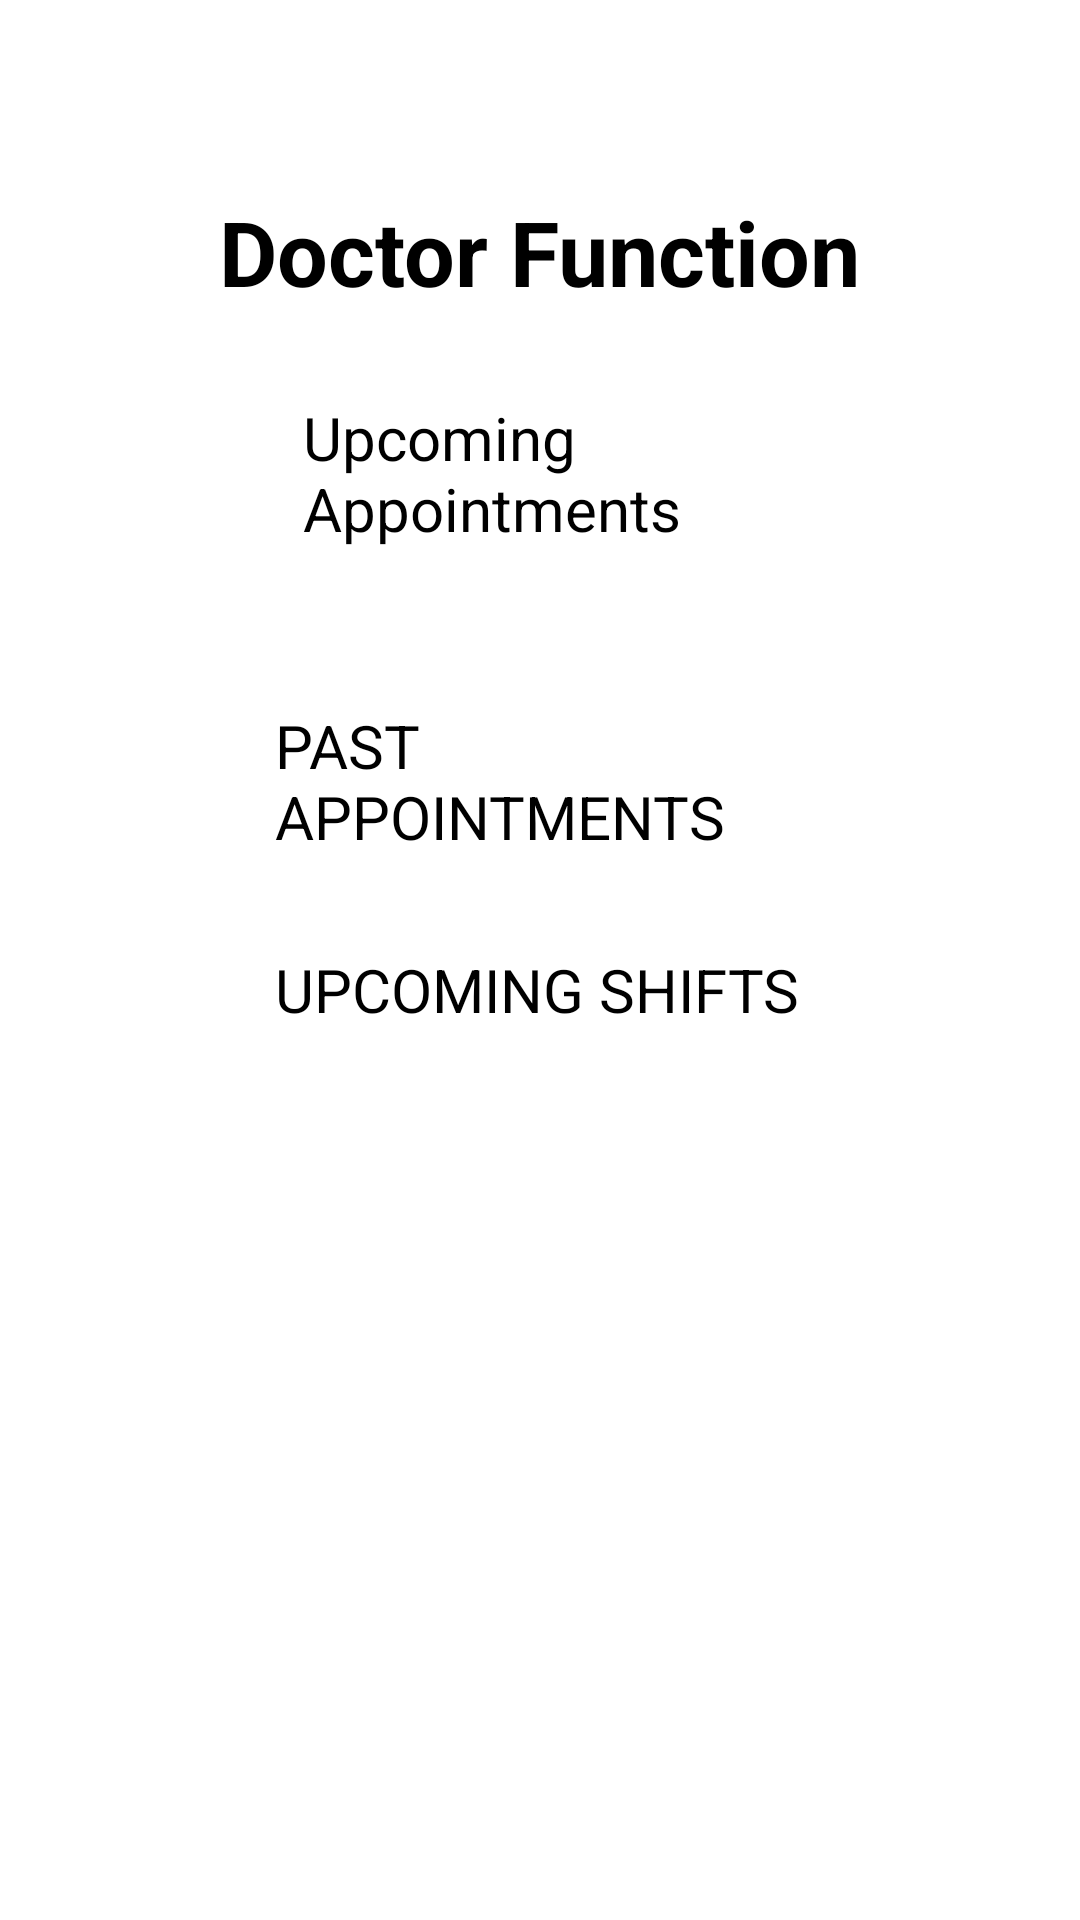

Android layout source for this screen:
<!-- AndroidManifest.xml: application theme Theme.SEGProject -->
<!-- res/layout/doctor_functionality.xml -->
<?xml version="1.0" encoding="utf-8"?>
<androidx.constraintlayout.widget.ConstraintLayout xmlns:android="http://schemas.android.com/apk/res/android"
    xmlns:app="http://schemas.android.com/apk/res-auto"
    xmlns:tools="http://schemas.android.com/tools"
    android:layout_width="match_parent"
    android:layout_height="match_parent"
    android:background="@drawable/back">

    <Button
        android:id="@+id/buttonForUpcomingAppointments"
        android:layout_width="181dp"
        android:layout_height="87dp"
        android:text="Upcoming Appointments"
        android:textSize="20sp"
        app:layout_constraintBottom_toBottomOf="parent"
        app:layout_constraintEnd_toEndOf="parent"
        app:layout_constraintHorizontal_bias="0.565"
        app:layout_constraintStart_toStartOf="parent"
        app:layout_constraintTop_toTopOf="parent"
        app:layout_constraintVertical_bias="0.239" />

    <Button
        android:id="@+id/buttonForPastAppointments"
        android:layout_width="199dp"
        android:layout_height="71dp"
        android:text="PAST APPOINTMENTS"
        android:textSize="20sp"
        app:layout_constraintBottom_toBottomOf="parent"
        app:layout_constraintEnd_toEndOf="parent"
        app:layout_constraintHorizontal_bias="0.57"
        app:layout_constraintStart_toStartOf="parent"
        app:layout_constraintTop_toTopOf="parent"
        app:layout_constraintVertical_bias="0.413" />

    <Button
        android:id="@+id/buttonForUpcomingShifts"
        android:layout_width="200dp"
        android:layout_height="89dp"
        android:text="UPCOMING SHIFTS"
        android:textSize="20sp"
        app:layout_constraintBottom_toBottomOf="parent"
        app:layout_constraintEnd_toEndOf="parent"
        app:layout_constraintHorizontal_bias="0.573"
        app:layout_constraintStart_toStartOf="parent"
        app:layout_constraintTop_toTopOf="parent"
        app:layout_constraintVertical_bias="0.574" />

    <TextView
        android:id="@+id/doctorFunctionality"
        android:layout_width="wrap_content"
        android:layout_height="wrap_content"
        android:text="Doctor Function"
        android:textSize="30sp"
        android:textStyle="bold"
        app:layout_constraintBottom_toBottomOf="parent"
        app:layout_constraintEnd_toEndOf="parent"
        app:layout_constraintHorizontal_bias="0.498"
        app:layout_constraintStart_toStartOf="parent"
        app:layout_constraintTop_toTopOf="parent"
        app:layout_constraintVertical_bias="0.106" />

</androidx.constraintlayout.widget.ConstraintLayout>
<!-- resources referenced by this layout -->
<resources>

</resources>
